Dataset: Fruit-Image-Recognition (GitHub, DuyToanIT/Fruit-Image-Recognition). Classes: ambarella, carrot, grape, mangosteen, persimmon.

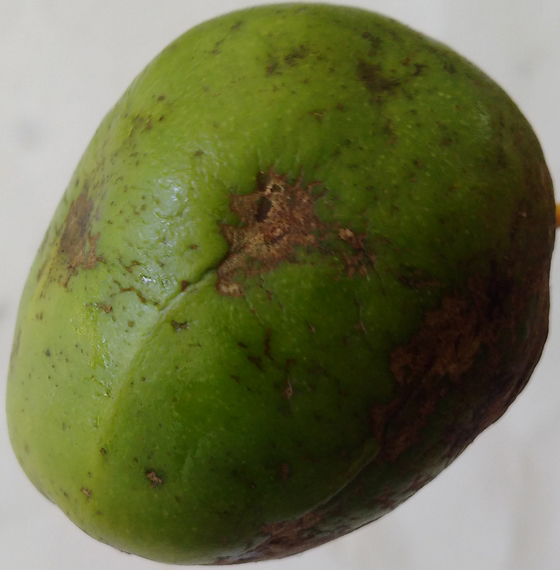
Label: ambarella

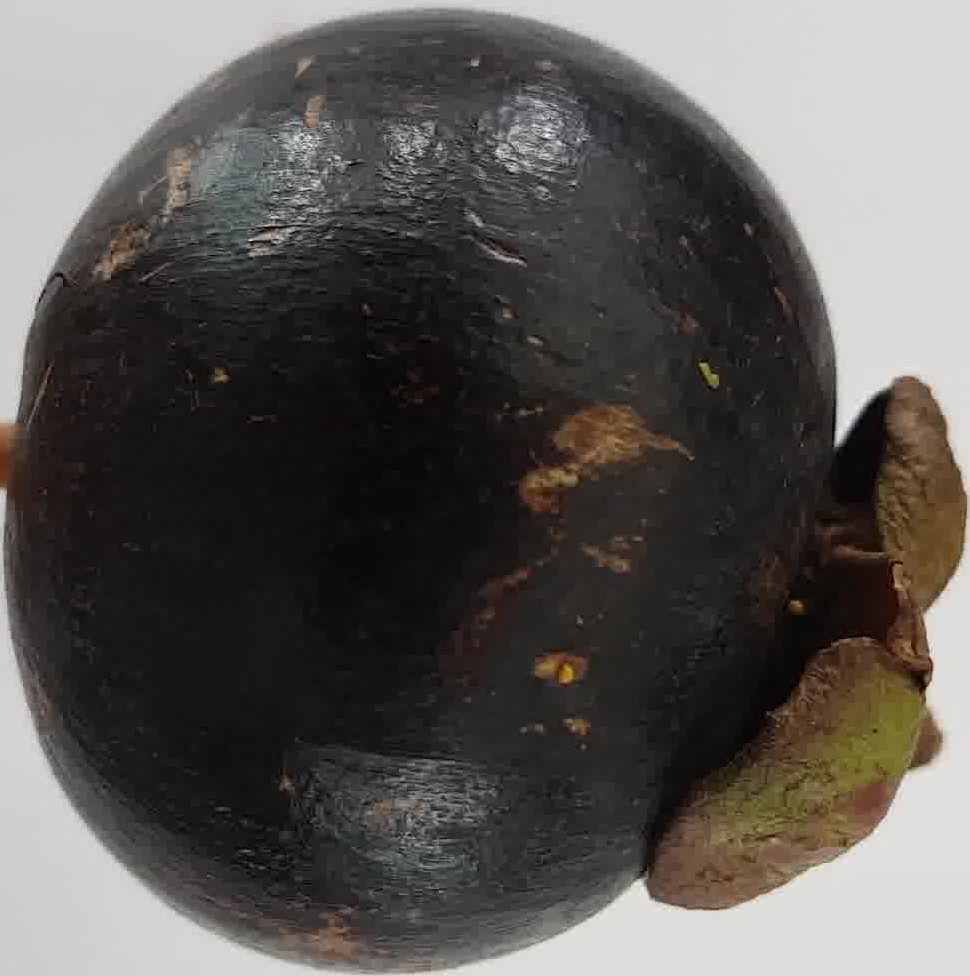
Label: mangosteen

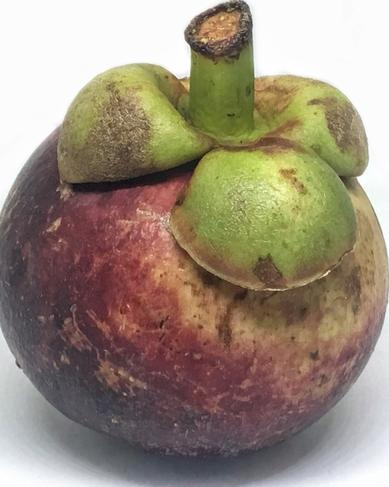
Label: mangosteen

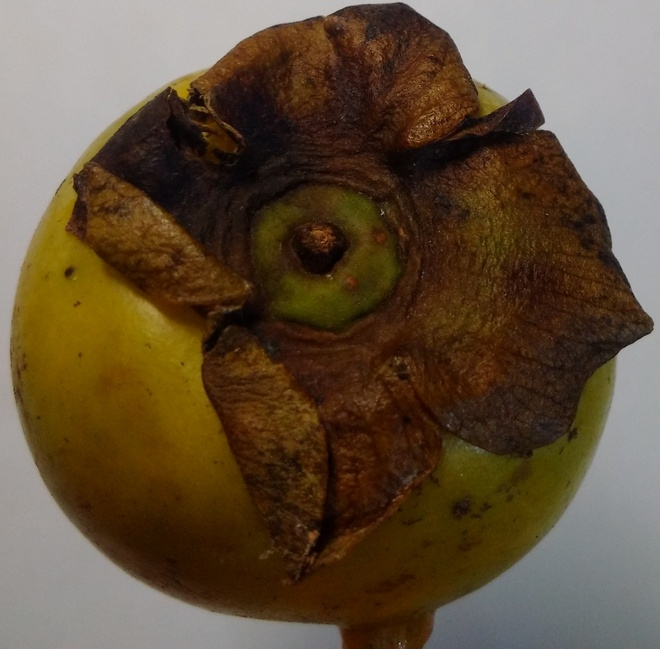
Label: persimmon

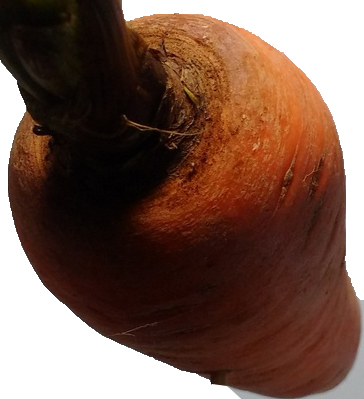
Label: carrot

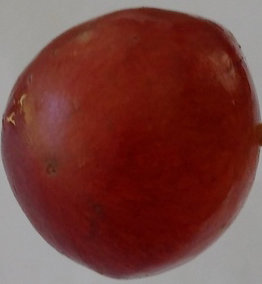
Label: grape
